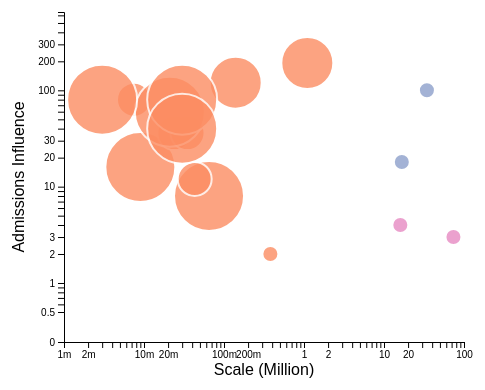
D3 v4 page, settled after 360 driven frames (6 s of simulated time); the page loaded 1 data file(s).



// set the dimensions and margins of the graph
var margin = {top: 40, right: 20, bottom: 50, left: 80},
    width = 500 - margin.left - margin.right,
    height = 420 - margin.top - margin.bottom;

// append the svg object to the body of the page
var svg = d3.select("#my_dataviz")
  .append("svg")
    .attr("width", width + margin.left + margin.right)
    .attr("height", height + margin.top + margin.bottom)
  .append("g")
    .attr("transform",
          "translate(" + margin.left + "," + margin.top + ")");

//Read the data
d3.csv("Ecosystem Players - People_min3.csv", function(data) {

  // Add X axis
  var x = d3.scaleLog()
    .domain([0.001, 100])
    .range([0, width]);
  svg.append("g")
    .attr("transform", "translate(0," + height + ")")
    .call(d3.axisBottom(x).ticks(10, ",.1s").tickSize(6,0));
  svg.append("text")
    .attr("transform", "translate("+ width/2 +", "+ height*1.1 +")")
    .style("text-anchor", "middle")
    .attr("fill", "black")
    .text("Scale (Million)");


  // Add Y axis
  var y = d3.scaleLog()
    .domain([0.5, 650])
    .range([height-30, 0]);
  svg.append("g")
    .call(d3.axisLeft(y).ticks(10, ",.1s").tickSize(6,0));
    svg.append("text")
    .attr("transform", "translate(-40, "+ height/2 +")rotate(-90)")
    .style("text-anchor", "middle")
    .attr("fill", "black")
    .text("Admissions Influence");

    var y0 = d3.scaleOrdinal()
    .domain([0, 0.5])
    .range([height, height-30]);
    svg.append("g")
    .call(d3.axisLeft(y0).ticks(1));
    // .attr("transform", "translate(0, "+ height +")");

  // Add a scale for bubble size
  var z = d3.scaleLinear()
    .domain([1, 4])
    .range([8, 35]);

  // Add a scale for bubble color
  var myColor = d3.scaleOrdinal()
    .domain([0, 3])
    .range(d3.schemeSet2);
        
  // -1- Create a tooltip div that is hidden by default:
  var tooltip = d3.select("#my_dataviz")
    .append("div")
      .style("opacity", 0)
      .attr("class", "tooltip")
      .style("background-color", "black")
      .style("border-radius", "5px")
      .style("padding", "10px")
      .style("color", "white")

  // -2- Create 3 functions to show / update (when mouse move but stay on same circle) / hide the tooltip
  var showTooltip = function(d) {
    tooltip
      .transition()
      .duration(200)
    tooltip
      .style("opacity", 1)
      .html("Player: " + d.Player)
      .style("left", (d3.mouse(this)[0]+30) + "px")
      .style("top", (d3.mouse(this)[1]+30) + "px")
  }
  var moveTooltip = function(d) {
    tooltip
      .style("left", (d3.mouse(this)[0]+30) + "px")
      .style("top", (d3.mouse(this)[1]+30) + "px")
  }
  var hideTooltip = function(d) {
    tooltip
      .transition()
      .duration(200)
      .style("opacity", 0)
  }

  // Add dots
  svg.append('g')
    .selectAll("dot")
    .data(data)
    .enter()
    .append("circle")
      .attr("class", "bubbles")
      .attr("cx", function (d) { return x(d.Scale_m); } )
      .attr("cy", function (d) { if (d.Admissions_influence != 0) return y(d.Admissions_influence); else return y0(d.Admissions_influence); } )
      .attr("r", function (d) { return z(d.Reach); } )
      .style("fill", function (d) { return myColor(d.Lifecycle); } )
    // -3- Trigger the functions
    .on("mouseover", showTooltip )
    .on("mousemove", moveTooltip )
    .on("mouseleave", hideTooltip )

  })


### data: Ecosystem Players - People_min3.csv
Player, Scale_m, Reach, Lifecycle, Admissions_influence
Parents/Guardians, 34.4, 1, 2, 100
Mentors, 16.7, 1, 2, 18
General Guidance Counselors, 0.14, 3, 3, 120
Teachers, 1.1, 3, 3, 192
Principals, 0.065, 4, 3, 8
Superintendents/School board, 0.009, 4, 3, 16
High School Atheletic Coaches, 0.024, 2, 3, 36
College Counselors (IECs), 0.0075, 2, 3, 80
Academic/Test Prep Tutors, 0.035, 2, 3, 36
College Admissions Officers, 0.021, 4, 3, 60
College Admissions Deans, 0.003, 4, 3, 80
College Athletic Coaches, 0.043, 2, 3, 12
College Students, 16, 1, 1, 4
College Alumni, 73.8, 1, 1, 3
Professors/instructors, 0.38, 1, 3, 2
Financial Aid Officers, 0.03, 4, 3, 80
Title IX coordinators, 0.03, 4, 3, 40